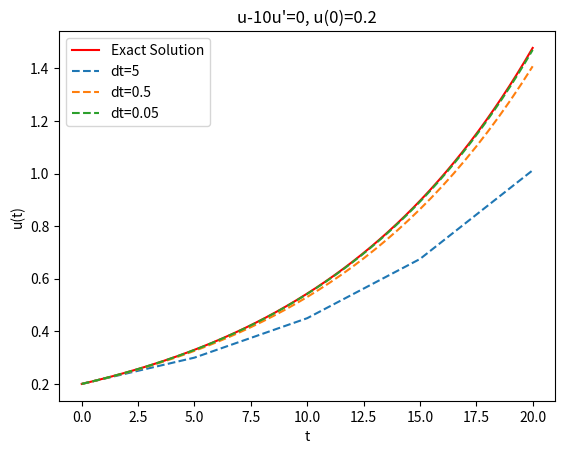

Write Python code to recreate this figure.
"""This exercise aims to solve the ODE problem u - 10u' = 0  u(0)= 0.2 in [0,20]"""
import numpy as np
import matplotlib.pyplot as plt

#Exact solution
def exact_u(t):
    return 0.2*np.exp(0.1*t)

#u'=f(u,t) as a class
class f:
    def __init__(self):
        pass
    
    def __call__(self,u,t):
        return 0.1*u


#Forward Euler Method as a class
class ForwardEuler:
    def __init__(self, f, U0, T, n):
        if not callable(f):
            raise TypeError('f is %s, not a function' % type(f))
        self.f, self.U0, self.T, self.n = f, U0, T, n
        self.dt = T/float(n)
        self.u = np.zeros(n+1)
        self.t = np.linspace(0,T,n+1)
        
    def solve(self):
        """Compute solution for 0 <= t <= T."""
        self.u[0] = float(self.U0)
        for k in range(self.n):
            self.k = k
            self.u[k+1] = self.advance()
        return self.u, self.t
    
    def advance(self):
        """Advance the solution one time step."""
        u, dt, f, k, t = self.u, self.dt, self.f, self.k, self.t
        u_new = u[k] + dt*f(u[k], t[k])
        return u_new


#Parameters
T=20
U0=0.2

#Plot exact solution
tgrid=np.linspace(0,T,2001)
uexact=exact_u(tgrid)
plt.plot(tgrid, uexact, "r-", label="Exact Solution")


#Numerical calculations and plots
nlist=[4,40,400]
f_init=f()
for n in nlist:
    solver=ForwardEuler(f=f_init, U0=U0, T=T, n=n)
    sol, t = solver.solve()
    plt.plot(t, sol, "--", label="dt=%g"%(t[1]-t[0]))


plt.legend()
plt.title("u-10u'=0, u(0)=0.2")
plt.xlabel("t")
plt.ylabel("u(t)")
plt.savefig("ejE2.png")

#Save to file (only last solution)
with open("ejE2.out","w") as outfile:
    outfile.write("Numerical Solution to u-10u'=0, u(0)=0.2 \n")
    outfile.write(" t    u(t)\n")
    for i in range(len(t)):
        outfile.write("%5.2f  %7.4f\n"%(t[i], sol[i]))
